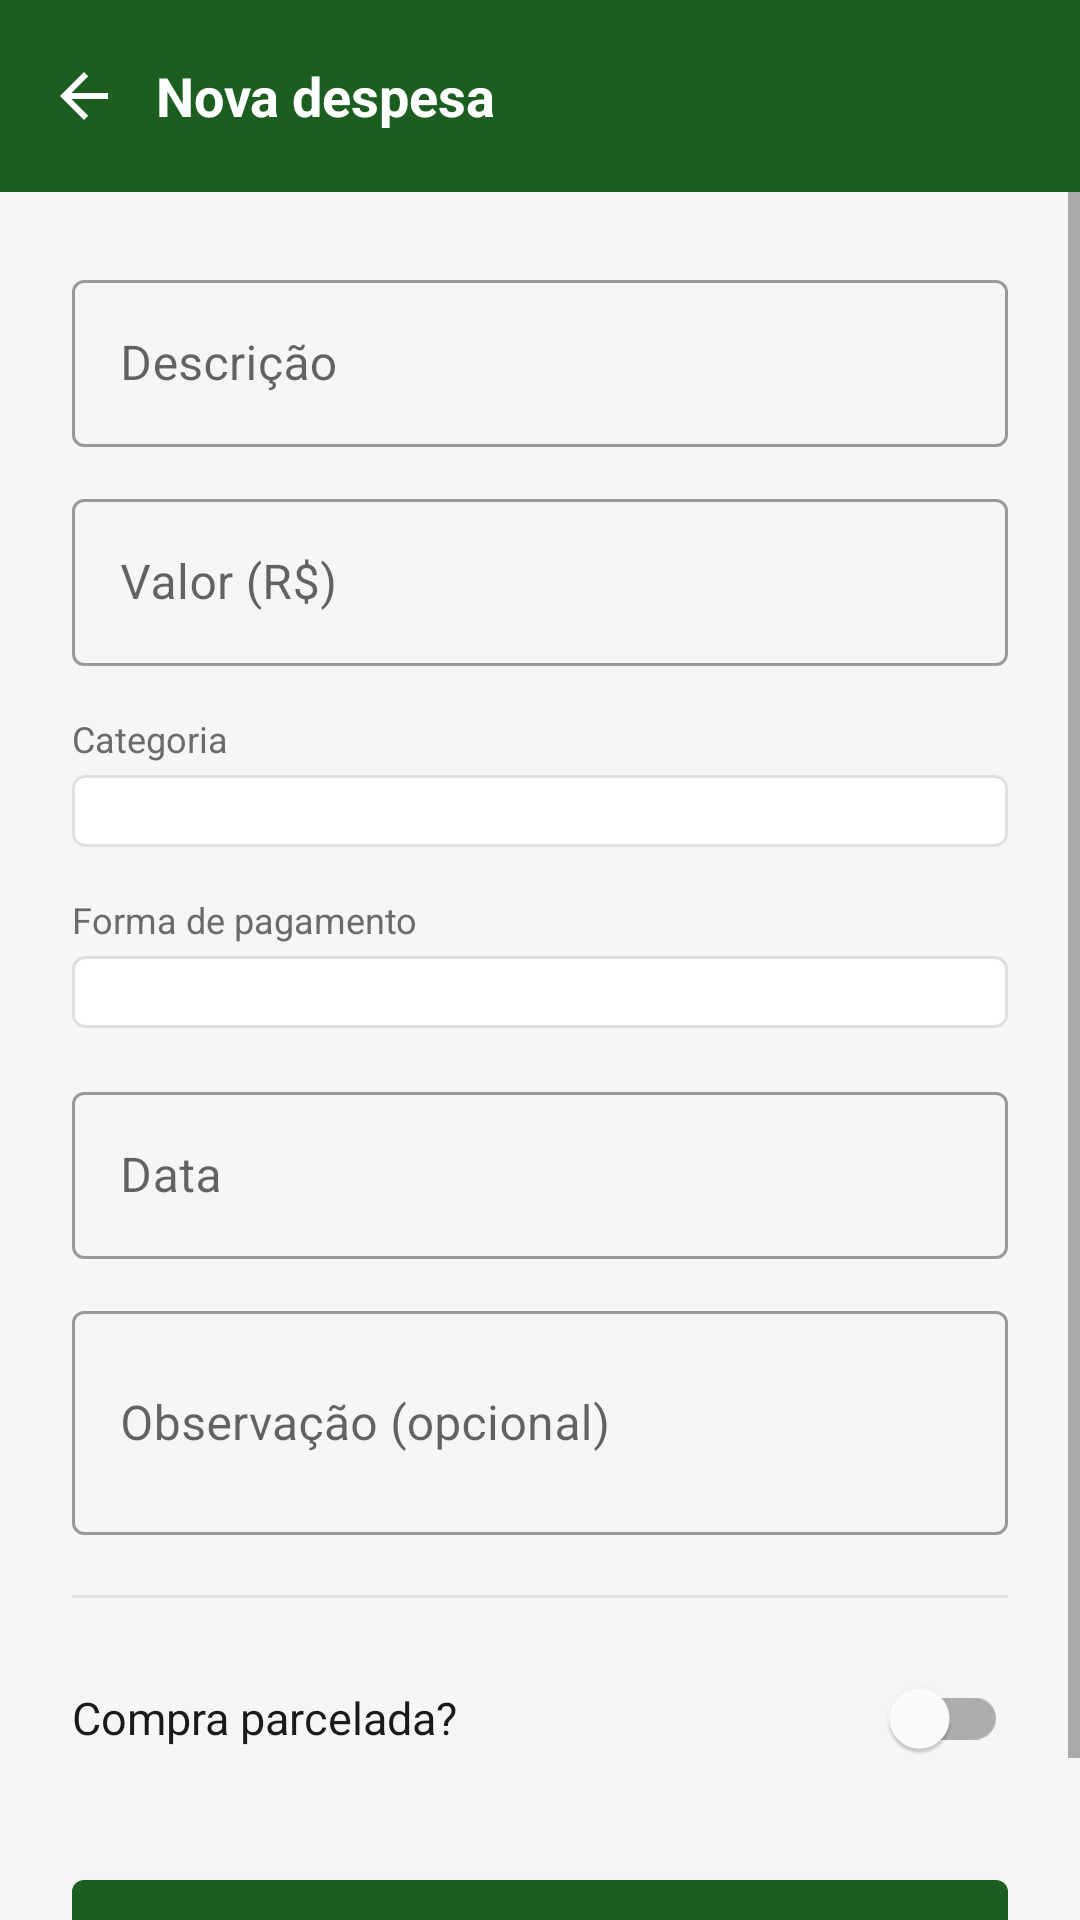

Reconstruct the res/layout file that produces this screen, plus the resources it refers to.
<!-- AndroidManifest.xml: application theme Theme.ControleDeGastos -->
<!-- res/layout/activity_nova_despesa.xml -->
<?xml version="1.0" encoding="utf-8"?>
<LinearLayout xmlns:android="http://schemas.android.com/apk/res/android"
    xmlns:app="http://schemas.android.com/apk/res-auto"
    xmlns:tools="http://schemas.android.com/tools"
    android:layout_width="match_parent"
    android:layout_height="match_parent"
    android:background="@color/background"
    android:orientation="vertical">

    
    <LinearLayout
        android:layout_width="match_parent"
        android:layout_height="wrap_content"
        android:background="@color/primary"
        android:gravity="center_vertical"
        android:orientation="horizontal"
        android:paddingHorizontal="12dp"
        android:paddingVertical="16dp">

        <ImageView
            android:id="@+id/imageFechar"
            android:layout_width="32dp"
            android:layout_height="32dp"
            android:background="?android:attr/selectableItemBackgroundBorderless"
            android:contentDescription="@string/descricao_fechar"
            android:padding="4dp"
            android:src="@drawable/ic_back" />

        <TextView
            android:layout_width="wrap_content"
            android:layout_height="wrap_content"
            android:layout_marginStart="8dp"
            android:text="@string/titulo_nova_despesa"
            android:textColor="@android:color/white"
            android:textSize="18sp"
            android:textStyle="bold" />

    </LinearLayout>

    <ScrollView
        android:layout_width="match_parent"
        android:layout_height="0dp"
        android:layout_weight="1">

        <LinearLayout
            android:layout_width="match_parent"
            android:layout_height="wrap_content"
            android:orientation="vertical"
            android:padding="24dp">

            <com.google.android.material.textfield.TextInputLayout
                android:id="@+id/inputDescricaoLayout"
                style="@style/Widget.MaterialComponents.TextInputLayout.OutlinedBox"
                android:layout_width="match_parent"
                android:layout_height="wrap_content"
                android:hint="@string/dica_descricao">

                <com.google.android.material.textfield.TextInputEditText
                    android:id="@+id/inputDescricao"
                    android:layout_width="match_parent"
                    android:layout_height="wrap_content"
                    android:inputType="textCapSentences"
                    android:maxLines="1" />

            </com.google.android.material.textfield.TextInputLayout>

            <Space
                android:layout_width="match_parent"
                android:layout_height="12dp" />

            <com.google.android.material.textfield.TextInputLayout
                android:id="@+id/inputValorLayout"
                style="@style/Widget.MaterialComponents.TextInputLayout.OutlinedBox"
                android:layout_width="match_parent"
                android:layout_height="wrap_content"
                android:hint="@string/dica_valor">

                <com.google.android.material.textfield.TextInputEditText
                    android:id="@+id/inputValor"
                    android:layout_width="match_parent"
                    android:layout_height="wrap_content"
                    android:inputType="numberDecimal"
                    android:maxLines="1" />

            </com.google.android.material.textfield.TextInputLayout>

            <Space
                android:layout_width="match_parent"
                android:layout_height="16dp" />

            <TextView
                android:layout_width="match_parent"
                android:layout_height="wrap_content"
                android:text="@string/rotulo_categoria"
                android:textColor="@color/text_secondary"
                android:textSize="12sp" />

            <Spinner
                android:id="@+id/spinnerCategoria"
                android:layout_width="match_parent"
                android:layout_height="wrap_content"
                android:layout_marginTop="4dp"
                android:background="@drawable/bg_spinner"
                android:paddingHorizontal="12dp"
                android:paddingVertical="12dp"
                android:spinnerMode="dropdown" />

            <Space
                android:layout_width="match_parent"
                android:layout_height="16dp" />

            <TextView
                android:layout_width="match_parent"
                android:layout_height="wrap_content"
                android:text="@string/rotulo_forma_pagamento"
                android:textColor="@color/text_secondary"
                android:textSize="12sp" />

            <Spinner
                android:id="@+id/spinnerFormaPagamento"
                android:layout_width="match_parent"
                android:layout_height="wrap_content"
                android:layout_marginTop="4dp"
                android:background="@drawable/bg_spinner"
                android:paddingHorizontal="12dp"
                android:paddingVertical="12dp"
                android:spinnerMode="dropdown" />

            <Space
                android:layout_width="match_parent"
                android:layout_height="16dp" />

            <com.google.android.material.textfield.TextInputLayout
                android:id="@+id/inputDataLayout"
                style="@style/Widget.MaterialComponents.TextInputLayout.OutlinedBox"
                android:layout_width="match_parent"
                android:layout_height="wrap_content"
                android:hint="@string/dica_data">

                <com.google.android.material.textfield.TextInputEditText
                    android:id="@+id/inputData"
                    android:layout_width="match_parent"
                    android:layout_height="wrap_content"
                    android:clickable="true"
                    android:cursorVisible="false"
                    android:focusable="false"
                    android:maxLines="1" />

            </com.google.android.material.textfield.TextInputLayout>

            <Space
                android:layout_width="match_parent"
                android:layout_height="12dp" />

            <com.google.android.material.textfield.TextInputLayout
                android:id="@+id/inputObservacaoLayout"
                style="@style/Widget.MaterialComponents.TextInputLayout.OutlinedBox"
                android:layout_width="match_parent"
                android:layout_height="wrap_content"
                android:hint="@string/dica_observacao">

                <com.google.android.material.textfield.TextInputEditText
                    android:id="@+id/inputObservacao"
                    android:layout_width="match_parent"
                    android:layout_height="wrap_content"
                    android:inputType="textCapSentences|textMultiLine"
                    android:minLines="2" />

            </com.google.android.material.textfield.TextInputLayout>

            <Space
                android:layout_width="match_parent"
                android:layout_height="20dp" />

            <include layout="@layout/divisor" />

            <Space
                android:layout_width="match_parent"
                android:layout_height="16dp" />

            <LinearLayout
                android:layout_width="match_parent"
                android:layout_height="wrap_content"
                android:gravity="center_vertical"
                android:orientation="horizontal">

                <TextView
                    android:layout_width="0dp"
                    android:layout_height="wrap_content"
                    android:layout_weight="1"
                    android:text="@string/rotulo_compra_parcelada"
                    android:textColor="@color/text_primary"
                    android:textSize="15sp" />

                <com.google.android.material.switchmaterial.SwitchMaterial
                    android:id="@+id/switchParcelado"
                    android:layout_width="wrap_content"
                    android:layout_height="wrap_content" />

            </LinearLayout>

            <LinearLayout
                android:id="@+id/containerParcelas"
                android:layout_width="match_parent"
                android:layout_height="wrap_content"
                android:orientation="vertical"
                android:visibility="gone"
                tools:visibility="visible">

                <Space
                    android:layout_width="match_parent"
                    android:layout_height="12dp" />

                <com.google.android.material.textfield.TextInputLayout
                    android:id="@+id/inputParcelasLayout"
                    style="@style/Widget.MaterialComponents.TextInputLayout.OutlinedBox"
                    android:layout_width="match_parent"
                    android:layout_height="wrap_content"
                    android:hint="@string/dica_numero_parcelas">

                    <com.google.android.material.textfield.TextInputEditText
                        android:id="@+id/inputParcelas"
                        android:layout_width="match_parent"
                        android:layout_height="wrap_content"
                        android:inputType="number"
                        android:maxLines="1" />

                </com.google.android.material.textfield.TextInputLayout>

                <Space
                    android:layout_width="match_parent"
                    android:layout_height="8dp" />

                <TextView
                    android:layout_width="match_parent"
                    android:layout_height="wrap_content"
                    android:text="@string/texto_ajuda_parcelas"
                    android:textColor="@color/text_secondary"
                    android:textSize="12sp" />

            </LinearLayout>

            <Space
                android:layout_width="match_parent"
                android:layout_height="24dp" />

            <com.google.android.material.button.MaterialButton
                android:id="@+id/buttonSalvar"
                android:layout_width="match_parent"
                android:layout_height="wrap_content"
                android:paddingVertical="12dp"
                android:text="@string/botao_salvar_despesa"
                android:textAllCaps="false"
                app:backgroundTint="@color/primary" />

        </LinearLayout>

    </ScrollView>

</LinearLayout>
<!-- res/layout/divisor.xml (included above) -->
<?xml version="1.0" encoding="utf-8"?>
<View xmlns:android="http://schemas.android.com/apk/res/android"
    android:layout_width="match_parent"
    android:layout_height="1dp"
    android:background="@color/divider" />
<!-- resources referenced by this layout -->
<resources>
  <color name="background">#F5F6F5</color>
  <color name="divider">#E0E0E0</color>
  <color name="primary">#1B5E20</color>
  <color name="text_primary">#1A1A1A</color>
  <color name="text_secondary">#6B6B6B</color>
  <!-- drawable bg_spinner (drawable) -->
  <?xml version="1.0" encoding="utf-8"?>
  <shape xmlns:android="http://schemas.android.com/apk/res/android"
      android:shape="rectangle">
      <corners android:radius="4dp" />
      <stroke
          android:width="1dp"
          android:color="@color/divider" />
      <solid android:color="@color/surface" />
  </shape>
  <!-- drawable ic_back (drawable) -->
  <?xml version="1.0" encoding="utf-8"?>
  <vector xmlns:android="http://schemas.android.com/apk/res/android"
      android:width="24dp"
      android:height="24dp"
      android:viewportWidth="24"
      android:viewportHeight="24">
      <path
          android:fillColor="@android:color/white"
          android:pathData="M20,11H7.83l5.59,-5.59L12,4l-8,8 8,8 1.41,-1.41L7.83,13H20V11z" />
  </vector>
  <string name="botao_salvar_despesa">Salvar despesa</string>
  <string name="descricao_fechar">Fechar</string>
  <string name="dica_data">Data</string>
  <string name="dica_descricao">Descrição</string>
  <string name="dica_numero_parcelas">Número de parcelas</string>
  <string name="dica_observacao">Observação (opcional)</string>
  <string name="dica_valor">Valor (R$)</string>
  <string name="rotulo_categoria">Categoria</string>
  <string name="rotulo_compra_parcelada">Compra parcelada?</string>
  <string name="rotulo_forma_pagamento">Forma de pagamento</string>
  <string name="texto_ajuda_parcelas">O valor informado acima é o valor total da compra. Ele será dividido em partes iguais entre as parcelas, uma por mês.</string>
  <string name="titulo_nova_despesa">Nova despesa</string>
  <style name="Theme.ControleDeGastos" parent="Theme.MaterialComponents.DayNight.NoActionBar">
          <item name="colorPrimary">@color/primary</item>
          <item name="colorPrimaryDark">@color/primary_dark</item>
          <item name="colorAccent">@color/primary</item>
          <item name="android:windowBackground">@color/background</item>
          <item name="android:statusBarColor" tools:targetApi="l">@color/primary_dark</item>
      </style>
  <color name="surface">#FFFFFF</color>
  <color name="primary_dark">#0F3D14</color>
</resources>
